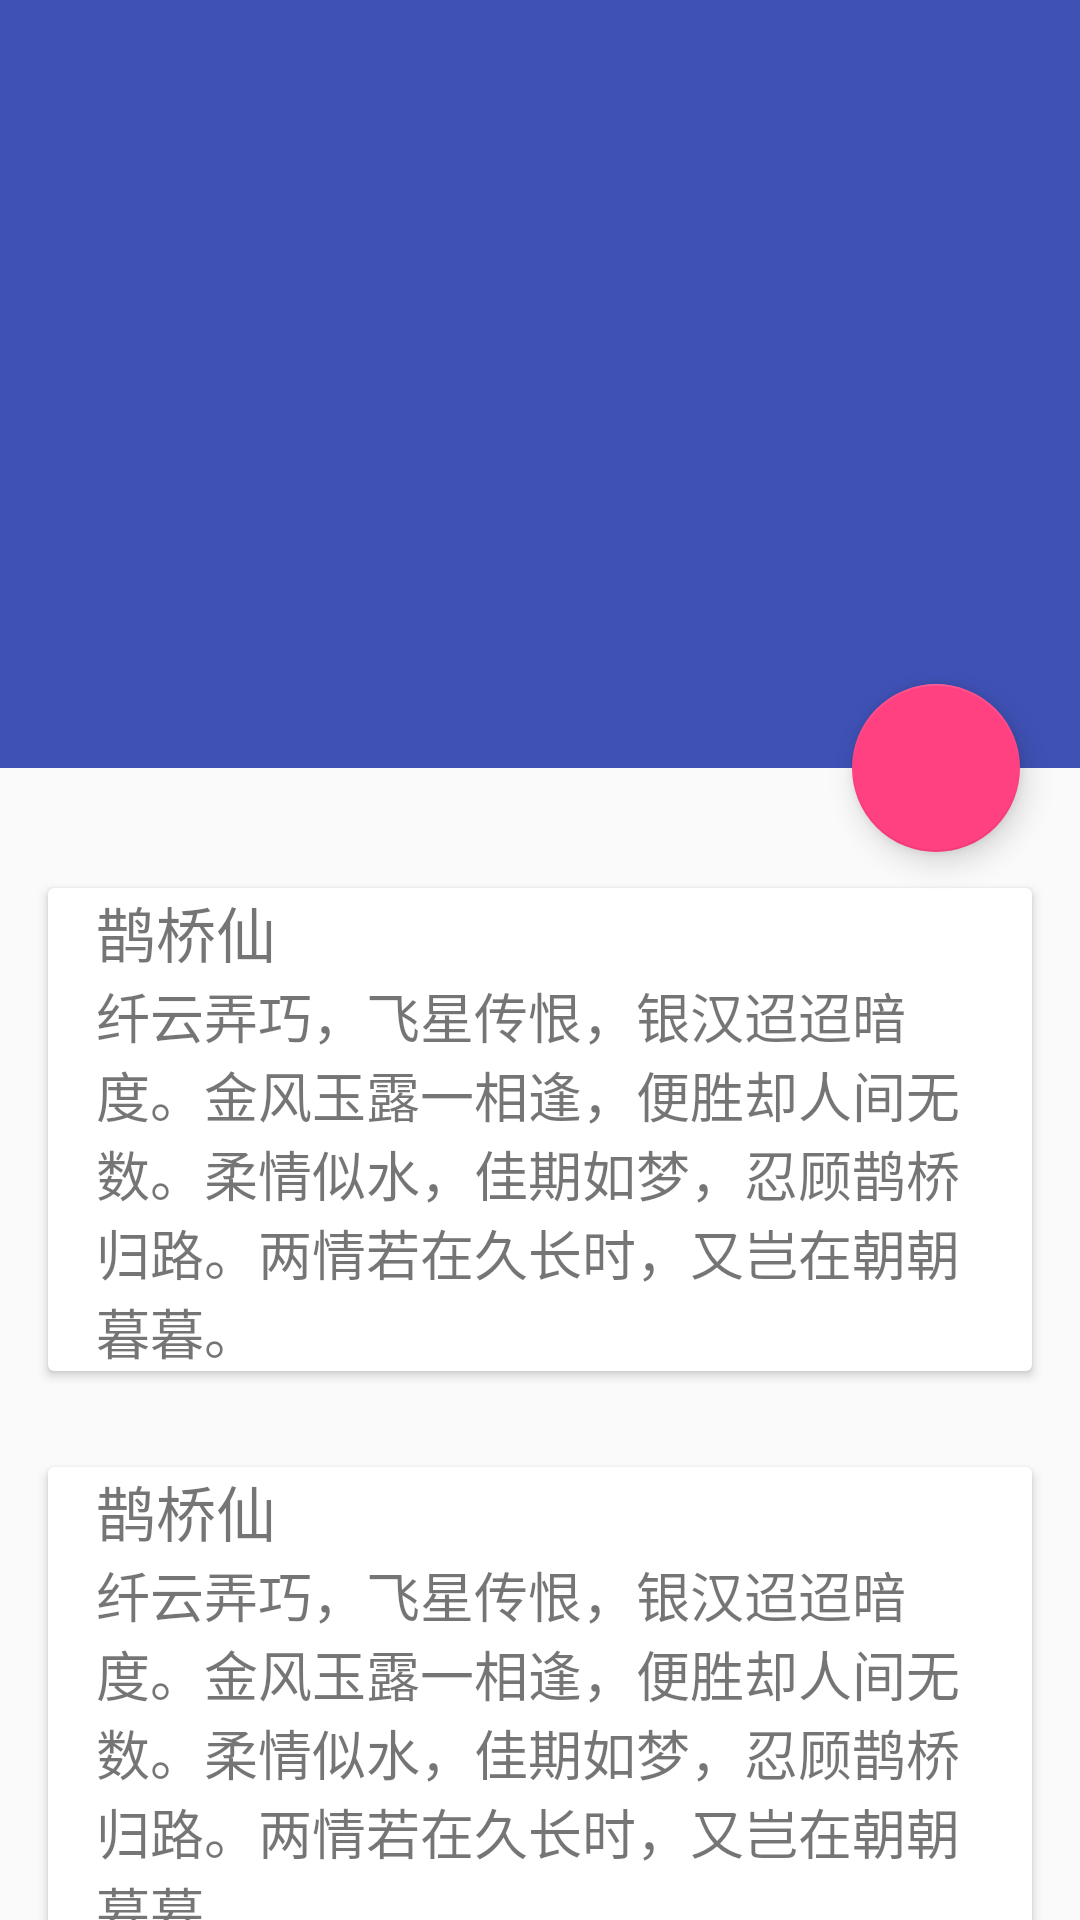

Here is an Android app screen rendered from its layout file. Give the layout XML and the strings, colors and styles it references.
<!-- AndroidManifest.xml: application theme AppTheme -->
<!-- res/layout/activity_collapse.xml -->
<?xml version="1.0" encoding="utf-8"?>
<android.support.design.widget.CoordinatorLayout xmlns:android="http://schemas.android.com/apk/res/android"
    xmlns:app="http://schemas.android.com/apk/res-auto"
    android:id="@+id/main_content"
    android:layout_width="match_parent"
    android:layout_height="match_parent"
    >

    <android.support.design.widget.AppBarLayout
        android:id="@+id/appbar"
        android:layout_width="match_parent"
        android:layout_height="256dp"
        android:theme="@style/ThemeOverlay.AppCompat.Dark.ActionBar">

        
        <android.support.design.widget.CollapsingToolbarLayout
            android:id="@+id/collapsing_toolbar"
            android:layout_width="match_parent"
            android:layout_height="match_parent"
            app:contentScrim="?attr/colorPrimary"
            app:expandedTitleMarginStart="64dp"
            app:layout_scrollFlags="scroll|exitUntilCollapsed">
            
            <ImageView
                android:id="@+id/backdrop"
                android:layout_width="match_parent"
                android:layout_height="match_parent"
                android:scaleType="centerCrop"
                android:src="@mipmap/header"
                app:layout_collapseMode="parallax"
                app:layout_collapseParallaxMultiplier="0.7" />

            <android.support.v7.widget.Toolbar
                android:id="@+id/toolbar"
                android:layout_width="match_parent"
                android:layout_height="?attr/actionBarSize"
                app:layout_collapseMode="pin"
                app:popupTheme="@style/ThemeOverlay.AppCompat.Light"
                app:theme="@style/ThemeOverlay.AppCompat.Dark.ActionBar">

                
                    
                    
                    

                    
                        
                        
                        

                    
                        
                        
                        
                        
                        

                    
                        
                        
                        
                        
                        
                
            </android.support.v7.widget.Toolbar>

        </android.support.design.widget.CollapsingToolbarLayout>

    </android.support.design.widget.AppBarLayout>

    
    <android.support.v4.widget.NestedScrollView
        android:layout_width="match_parent"
        android:layout_height="match_parent"
        app:layout_behavior="@string/appbar_scrolling_view_behavior">

        <LinearLayout
            android:layout_width="match_parent"
            android:layout_height="match_parent"
            android:orientation="vertical"
            android:paddingTop="24dp">

            <android.support.v7.widget.CardView
                android:layout_width="match_parent"
                android:layout_height="wrap_content"
                android:layout_margin="16dp">

                <LinearLayout
                    android:layout_width="match_parent"
                    android:layout_height="wrap_content"
                    android:orientation="vertical"
                    android:paddingLeft="16dp"
                    android:paddingRight="16dp">

                    <TextView
                        android:layout_width="match_parent"
                        android:layout_height="wrap_content"
                        android:text="鹊桥仙"
                        android:textSize="20dp" />

                    <TextView
                        android:id="@+id/textView"
                        android:layout_width="match_parent"
                        android:layout_height="wrap_content"
                        android:text="@string/card_content"
                        android:textSize="18dp" />

                </LinearLayout>

            </android.support.v7.widget.CardView>

            <android.support.v7.widget.CardView
                android:layout_width="match_parent"
                android:layout_height="wrap_content"
                android:layout_margin="16dp">

                <LinearLayout
                    android:layout_width="match_parent"
                    android:layout_height="wrap_content"
                    android:orientation="vertical"
                    android:paddingLeft="16dp"
                    android:paddingRight="16dp">

                    <TextView
                        android:layout_width="match_parent"
                        android:layout_height="wrap_content"
                        android:text="鹊桥仙"
                        android:textSize="20dp" />

                    <TextView
                        android:layout_width="match_parent"
                        android:layout_height="wrap_content"
                        android:text="@string/card_content"
                        android:textSize="18dp" />

                </LinearLayout>

            </android.support.v7.widget.CardView>

            <android.support.v7.widget.CardView
                android:layout_width="match_parent"
                android:layout_height="wrap_content"
                android:layout_margin="16dp">

                <LinearLayout
                    android:layout_width="match_parent"
                    android:layout_height="wrap_content"
                    android:orientation="vertical"
                    android:paddingLeft="16dp"
                    android:paddingRight="16dp">

                    <TextView
                        android:layout_width="match_parent"
                        android:layout_height="wrap_content"
                        android:text="鹊桥仙"
                        android:textSize="20dp" />

                    <TextView
                        android:layout_width="match_parent"
                        android:layout_height="wrap_content"
                        android:text="@string/card_content"
                        android:textSize="18dp" />

                </LinearLayout>

            </android.support.v7.widget.CardView>

            <android.support.v7.widget.CardView
                android:layout_width="match_parent"
                android:layout_height="wrap_content"
                android:layout_margin="16dp">

                <LinearLayout
                    android:layout_width="match_parent"
                    android:layout_height="wrap_content"
                    android:orientation="vertical"
                    android:paddingLeft="16dp"
                    android:paddingRight="16dp">

                    <TextView
                        android:layout_width="match_parent"
                        android:layout_height="wrap_content"
                        android:text="鹊桥仙"
                        android:textSize="20dp" />

                    <TextView
                        android:layout_width="match_parent"
                        android:layout_height="wrap_content"
                        android:text="@string/card_content"
                        android:textSize="18dp" />

                </LinearLayout>

            </android.support.v7.widget.CardView>

            <android.support.v7.widget.CardView
                android:layout_width="match_parent"
                android:layout_height="wrap_content"
                android:layout_margin="16dp">

                <LinearLayout
                    android:layout_width="match_parent"
                    android:layout_height="wrap_content"
                    android:orientation="vertical"
                    android:paddingLeft="16dp"
                    android:paddingRight="16dp">

                    <TextView
                        android:layout_width="match_parent"
                        android:layout_height="wrap_content"
                        android:text="鹊桥仙"
                        android:textSize="20dp" />

                    <TextView
                        android:layout_width="match_parent"
                        android:layout_height="wrap_content"
                        android:text="@string/card_content"
                        android:textSize="18dp" />

                </LinearLayout>

            </android.support.v7.widget.CardView>

            <android.support.v7.widget.CardView
                android:layout_width="match_parent"
                android:layout_height="wrap_content"
                android:layout_margin="16dp">

                <LinearLayout
                    android:layout_width="match_parent"
                    android:layout_height="wrap_content"
                    android:orientation="vertical"
                    android:paddingLeft="16dp"
                    android:paddingRight="16dp">

                    <TextView
                        android:layout_width="match_parent"
                        android:layout_height="wrap_content"
                        android:text="鹊桥仙"
                        android:textSize="20dp" />

                    <TextView
                        android:layout_width="match_parent"
                        android:layout_height="wrap_content"
                        android:text="@string/card_content"
                        android:textSize="18dp" />

                </LinearLayout>

            </android.support.v7.widget.CardView>
        </LinearLayout>

    </android.support.v4.widget.NestedScrollView>

    <android.support.design.widget.FloatingActionButton
        android:layout_width="wrap_content"
        android:layout_height="wrap_content"
        android:layout_margin="20dp"
        android:clickable="true"
        android:src="@mipmap/love"
        app:layout_anchor="@id/appbar"
        app:layout_anchorGravity="bottom|right|end" />

</android.support.design.widget.CoordinatorLayout>
<!-- resources referenced by this layout -->
<resources>
  <string name="card_content">纤云弄巧，飞星传恨，银汉迢迢暗度。金风玉露一相逢，便胜却人间无数。柔情似水，佳期如梦，忍顾鹊桥归路。两情若在久长时，又岂在朝朝暮暮。</string>
  <style name="AppTheme" parent="Theme.AppCompat.Light.NoActionBar">
          
          <item name="colorPrimary">@color/colorPrimary</item>
          <item name="colorPrimaryDark">@color/colorPrimaryDark</item>
          <item name="colorAccent">@color/colorAccent</item>
  
      </style>
  <color name="colorPrimary">#3F51B5</color>
  <color name="colorPrimaryDark">#303F9F</color>
  <color name="colorAccent">#FF4081</color>
</resources>
